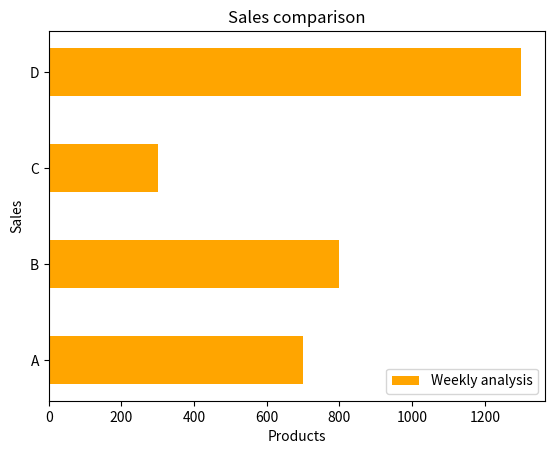

Python code for this plot:
import matplotlib.pyplot as plt

product = ["A", "B", "C", "D"]
sales = [700, 800, 300, 1300]
plt.barh(product, sales, color="orange", height=0.5, label="Weekly analysis")
plt.xlabel("Products")
plt.ylabel("Sales")
plt.title("Sales comparison")
plt.legend()
plt.show()